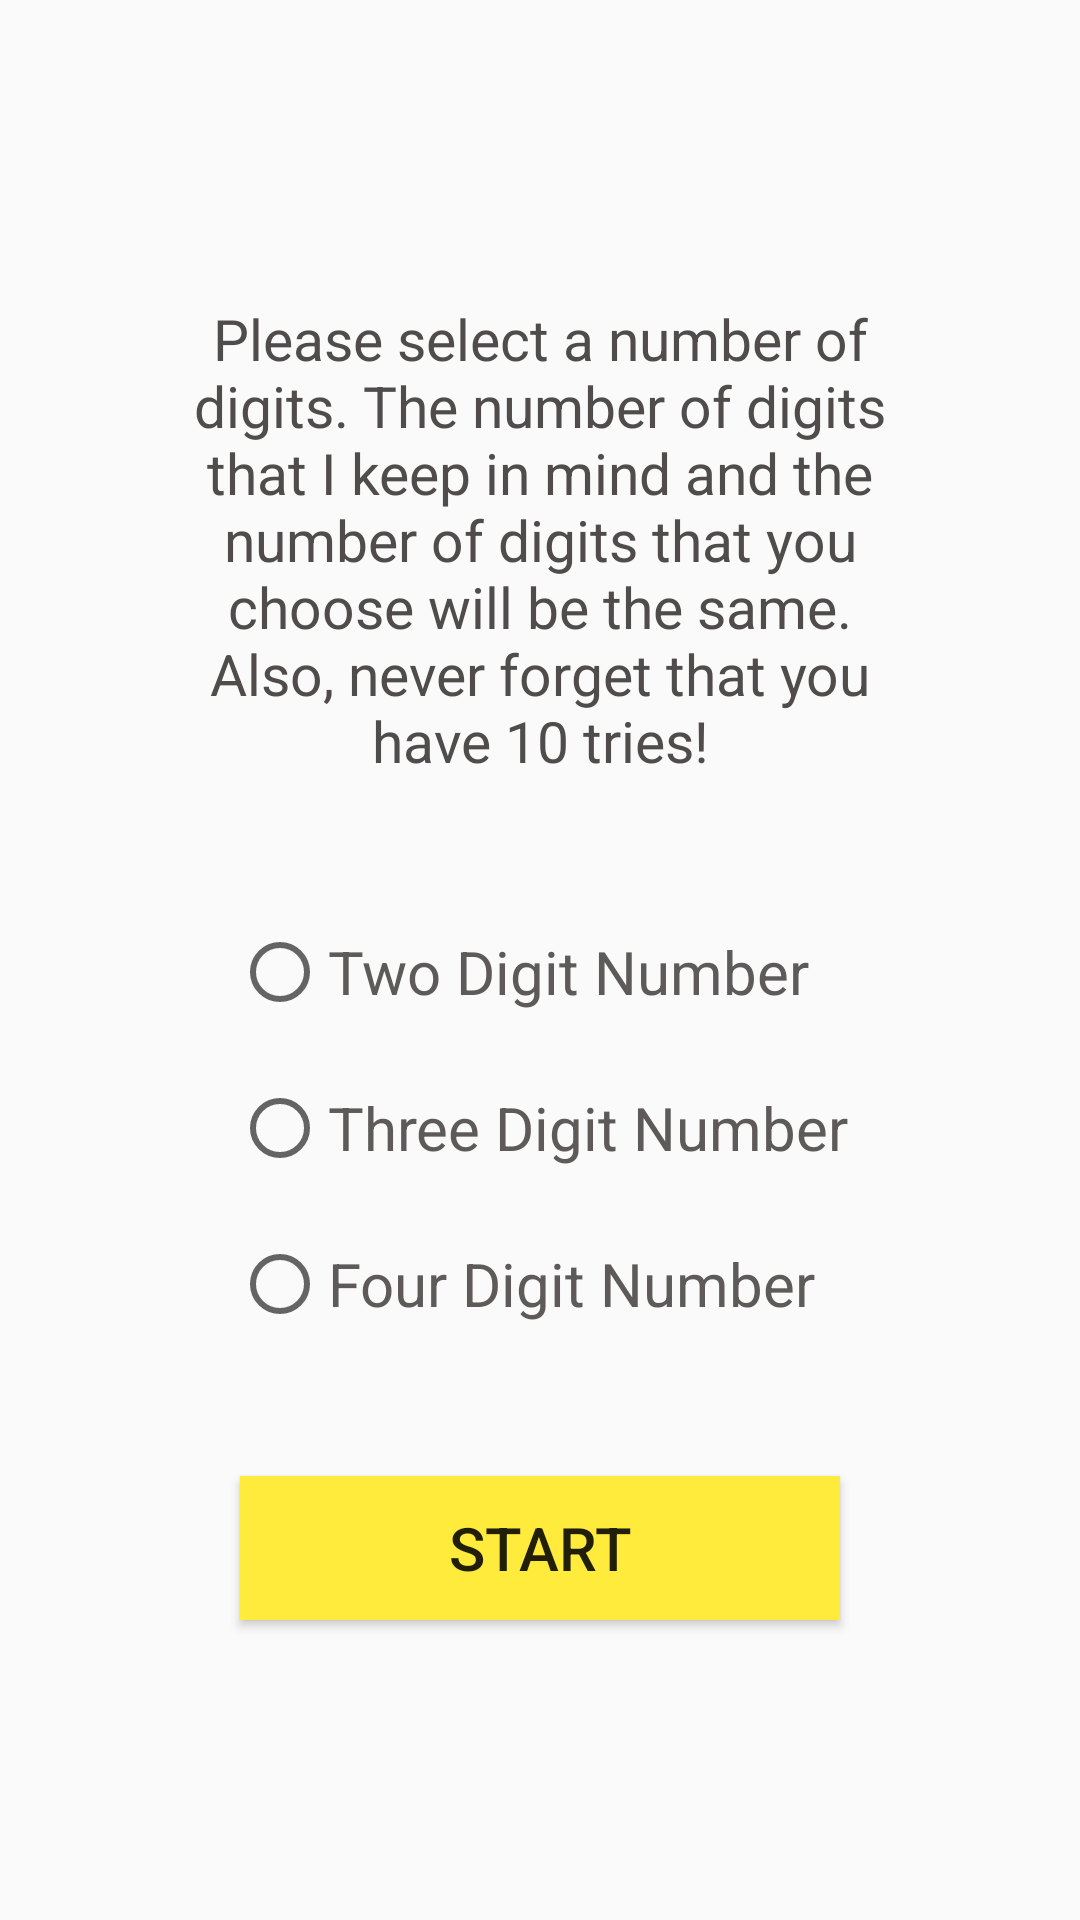

The Android layout XML behind this screen, and the referenced resources:
<!-- AndroidManifest.xml: application theme Theme.NumberGuessingGame -->
<!-- res/layout/activity_main.xml -->
<?xml version="1.0" encoding="utf-8"?>
<androidx.constraintlayout.widget.ConstraintLayout xmlns:android="http://schemas.android.com/apk/res/android"
    xmlns:app="http://schemas.android.com/apk/res-auto"
    xmlns:tools="http://schemas.android.com/tools"
    android:layout_width="match_parent"
    android:layout_height="match_parent"
    tools:context=".MainActivity">

    <TextView
        android:id="@+id/textInstructions"
        android:layout_width="250dp"
        android:layout_height="wrap_content"
        android:layout_marginTop="100dp"
        android:text="@string/info"
        android:textAlignment="center"
        android:textColor="#504C4C"
        android:textSize="19dp"
        app:layout_constraintEnd_toEndOf="parent"
        app:layout_constraintStart_toStartOf="parent"
        app:layout_constraintTop_toTopOf="parent" />

    <RadioGroup
        android:id="@+id/radioGroup"
        android:layout_width="wrap_content"
        android:layout_height="wrap_content"
        app:layout_constraintBottom_toTopOf="@+id/buttonStart"
        app:layout_constraintEnd_toEndOf="parent"
        app:layout_constraintHorizontal_bias="0.5"
        app:layout_constraintStart_toStartOf="parent"
        app:layout_constraintTop_toBottomOf="@+id/textInstructions">

        <RadioButton
            android:id="@+id/radioButton"
            android:layout_width="match_parent"
            android:layout_height="wrap_content"
            android:layout_margin="10dp"
            android:text="Two Digit Number"
            android:textColor="#5E5A5A"
            android:textSize="20dp" />

        <RadioButton
            android:id="@+id/radioButton2"
            android:layout_width="match_parent"
            android:layout_height="wrap_content"
            android:layout_margin="10dp"
            android:text="Three Digit Number"
            android:textColor="#5E5A5A"
            android:textSize="20dp" />

        <RadioButton
            android:id="@+id/radioButton3"
            android:layout_width="match_parent"
            android:layout_height="wrap_content"
            android:layout_margin="10dp"
            android:text="Four Digit Number"
            android:textColor="#5E5A5A"
            android:textSize="20dp" />
    </RadioGroup>

    <Button
        android:id="@+id/buttonStart"
        android:layout_width="wrap_content"
        android:layout_height="wrap_content"
        android:layout_marginBottom="100dp"
        android:width="200dp"
        android:background="#FFEB3B"
        android:text="START"
        android:textSize="20dp"
        app:layout_constraintBottom_toBottomOf="parent"
        app:layout_constraintEnd_toEndOf="parent"
        app:layout_constraintHorizontal_bias="0.5"
        app:layout_constraintStart_toStartOf="parent" />

</androidx.constraintlayout.widget.ConstraintLayout>
<!-- resources referenced by this layout -->
<resources>
  <string name="info">Please select a number of digits.
  The number of digits that I keep in mind and the number of digits that you choose will be the same.
  
  Also, never forget that you have 10 tries!</string>
  <style name="Theme.NumberGuessingGame" parent="Theme.AppCompat.Light.NoActionBar">
          
          <item name="colorPrimary">@color/beautyGrey</item>
          <item name="colorPrimaryVariant">@color/beautyGrey</item>
          <item name="colorOnPrimary">@color/white</item>
          
          <item name="colorSecondary">@color/teal_200</item>
          <item name="colorSecondaryVariant">@color/teal_700</item>
          <item name="colorOnSecondary">@color/black</item>
          
          <item name="android:statusBarColor">?attr/colorPrimaryVariant</item>
          
      </style>
  <color name="beautyGrey">#BCBCBC</color>
  <color name="white">#FFFFFFFF</color>
  <color name="teal_200">#FF03DAC5</color>
  <color name="teal_700">#FF018786</color>
  <color name="black">#FF000000</color>
</resources>
